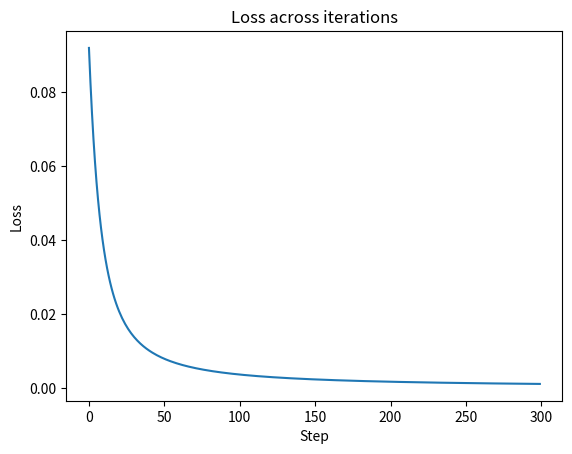

This chart was generated by the following Python code:
"""
Work through this by hand first, then in code.
1. Code the worked example from scratch in NumPy and
reproduce y^, L and all nine gradients.
2. Rebuild the same network in PyTorch and check .grad against
your NumPy values.
3. Run a finite-difference check on each of the nine parameters.
4. Train for a few hundred steps and plot L against step number.
5. Keep the sigmoid output unit, but replace the hidden
activation sigma first with tanh and then with ReLU. Report
∥∂L/∂a∥2 in each case. Which hidden activation gives the
largest gradient norm for these particular values, and why?
You won't need a GPU for this. The whole notebook will run
locally on a CPU within a minute
"""
# Placeholder values will be used for this homework
# L = 1/2 (y^ - y)^2
# delD/dely^ = (y^-y)
# y^ = sigma(z),
# delL/delZ = (y^-y)*y^(1-y^)
# dW2 = delL/delW2 = dx.h^T
# db2 = delL/delB2 = delL/delZ
# dh = delL/delh = W2.T delL/delZ
# da = delL/dela = dh (hadamard) h(1-h)
# dW1 = delL/delW1 = da @ x.T
# db1 = delL/delb1 = da

import numpy as np
import matplotlib.pyplot as plt

x_val = np.array([[1.0], [-1.0]])
y_val = np.array([[1.0]])

W1_init = np.array([[0.5, -0.5],[0.3, 0.8]])
b1_init = np.array([[0.1], [-0.1]])
W2_init = np.array([[0.4, -0.6]])
b2_init = np.array([[0.2]])

def sigmoid(x): return 1/(1+np.exp(-x))
def sigmoid_derivative(x): 
    s = sigmoid(x)
    return s*(1-s)
def tanh(x): return np.tanh(x)
def tanh_derivative(x): return 1.0-tanh(x)**2
def relu(x): return np.maximum(0, x)
def relu_derivative(x): return np.where(x>0, 1.0, 0.0)
# How does np.where work? it is like a ternary
# condition? param1: param2

print("Beginning the training loop")
W1,b1 = W1_init.copy(), b1_init.copy()
W2,b2 = W2_init.copy(), b2_init.copy()

learning_rate = 0.5
losses = []

for step in range(300):
    a = W1 @ x_val + b1
    h = sigmoid(a)
    z = W2 @ h + b2
    y_hat = sigmoid(z)

    loss = 0.5 * (y_hat-y_val)**2
    losses.append(loss.item()) # what does item method do?

    dy_hat = y_hat - y_val
    dz = dy_hat * sigmoid_derivative(z)

    dW2 = dz @ h.T
    db2 = dz
    dh = W2.T @ dz

    da = dh * sigmoid_derivative(a)
    dW1 = da @ x_val.T
    db1 = da

    W1 -= learning_rate*dW1
    b1 -= learning_rate*db1
    W2 -= learning_rate*dW2
    b2 -= learning_rate*db2

print(f"Final loss: {losses[-1]:.6f}")

plt.plot(losses)
plt.title("Loss across iterations")
plt.xlabel("Step")
plt.ylabel("Loss")
plt.show()

def get_norm(hidden_activation, hidden_derivative):
    W1,b1 = W1_init.copy(), b1_init.copy()
    W2,b2 = W2_init.copy(), b2_init.copy()
    a = W1 @ x_val + b1
    h = hidden_activation(a)
    z = W2 @ h + b2
    y_hat = sigmoid(z)
    dy_hat = y_hat-y_val
    dz = dy_hat * sigmoid_derivative(z)
    dh = W2.T @ dz
    da = dh*hidden_derivative(a)
    return np.linalg.norm(da) # L2 norm

norm_sigmoid = get_norm(sigmoid, sigmoid_derivative)
norm_tanh = get_norm(tanh, tanh_derivative)
norm_relu = get_norm(relu, relu_derivative)

print(f"Norm of dL/da using sigmoid: {norm_sigmoid:.6f}")
print(f"Norm of dL/da using tanh: {norm_tanh:.6f}")
print(f"Norm of dL/da using relu: {norm_relu:.6f}")
